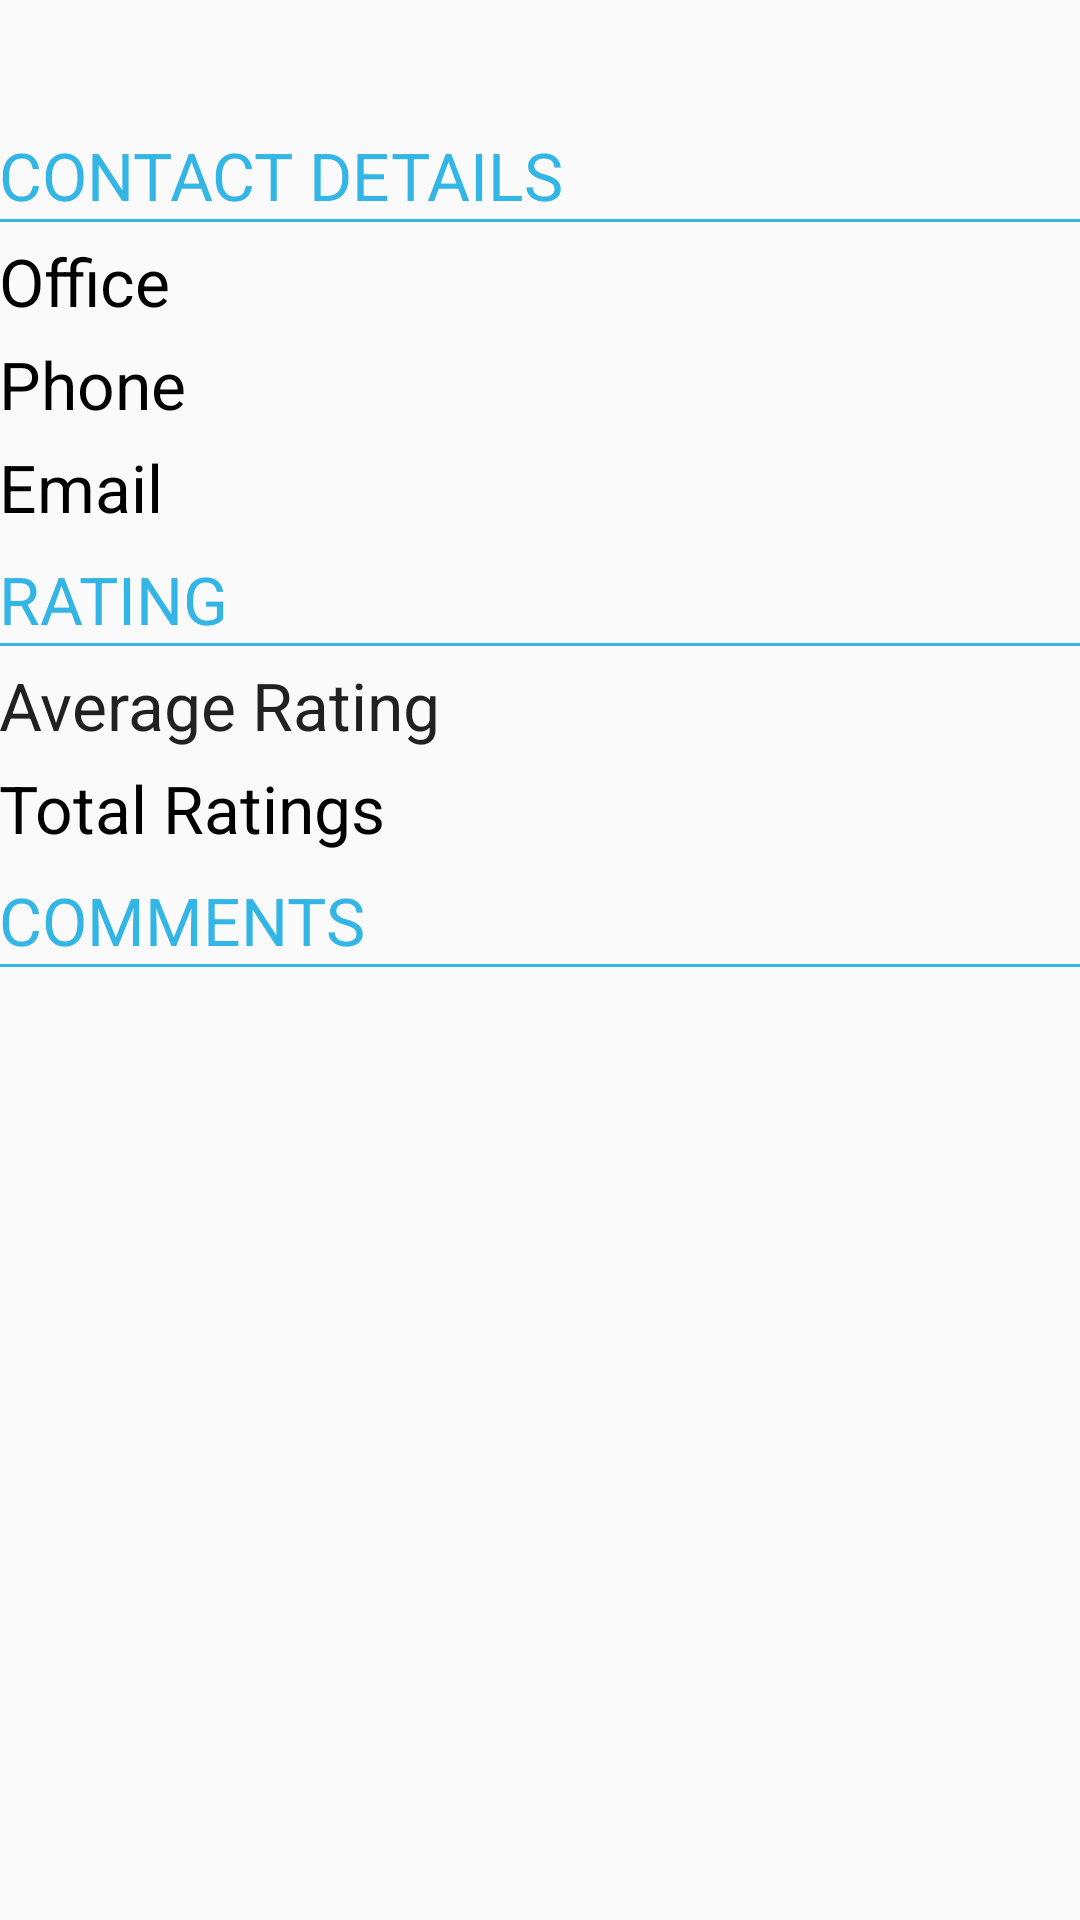

Reconstruct the res/layout file that produces this screen, plus the resources it refers to.
<!-- AndroidManifest.xml: application theme AppTheme -->
<!-- res/layout/list_header.xml -->
<?xml version="1.0" encoding="utf-8"?>
<RelativeLayout xmlns:android="http://schemas.android.com/apk/res/android"
    android:layout_width="match_parent" android:layout_height="wrap_content" >

    <TextView
        android:layout_width="fill_parent"
        android:layout_height="wrap_content"
        android:textAppearance="?android:attr/textAppearanceLarge"
        android:id="@+id/nameTextView"
        android:layout_alignParentTop="true"
        android:layout_alignParentLeft="true"
        android:layout_alignParentStart="true"
        android:textStyle="bold"
        android:textSize="25sp"
        android:paddingLeft="@dimen/activity_horizontal_margin"
        android:paddingRight="@dimen/activity_horizontal_margin"
        android:layout_marginTop="2dp"
        />
    <TextView
        android:layout_width="match_parent"
        android:layout_height="wrap_content"
        android:textAppearance="?android:attr/textAppearanceLarge"
        android:text="@string/contact_details"
        android:id="@+id/contactDetails"
        android:layout_below="@+id/nameTextView"
        android:layout_alignParentLeft="true"
        android:layout_alignParentStart="true"
        android:layout_marginTop="8dp"
        android:textColor="#33B5E5"
        android:paddingLeft="@dimen/activity_horizontal_margin"
        android:paddingRight="@dimen/activity_horizontal_margin"
        />
    <View
        android:layout_width="match_parent"
        android:layout_height="1dp"
        android:background="#33B5E5"
        android:layout_below="@+id/contactDetails"
        android:id="@+id/view1"
        android:padding="0dp"
        />
    <TextView
        android:layout_width="wrap_content"
        android:layout_height="wrap_content"
        android:layout_below="@+id/view1"
        android:layout_alignParentLeft="true"
        android:layout_alignParentStart="true"
        android:layout_marginTop="5dp"
        android:id="@+id/officeLabel"
        android:text="@string/Office_name"
        android:textAppearance="?android:attr/textAppearanceLarge"
        android:paddingLeft="@dimen/activity_horizontal_margin"
        android:paddingRight="@dimen/activity_horizontal_margin"/>

    <TextView
        android:layout_width="wrap_content"
        android:layout_height="wrap_content"
        android:id="@+id/instructorOffice"
        android:layout_alignParentRight="true"
        android:layout_alignParentEnd="true"
        android:layout_alignBottom="@+id/officeLabel"
        android:textAppearance="?android:attr/textAppearanceMedium"
        android:paddingLeft="@dimen/activity_horizontal_margin"
        android:paddingRight="@dimen/activity_horizontal_margin"
        />

    <TextView
        android:layout_width="wrap_content"
        android:layout_height="wrap_content"
        android:text="@string/phone_name"
        android:id="@+id/phoneLabel"
        android:layout_below="@+id/officeLabel"
        android:layout_alignParentLeft="true"
        android:layout_alignParentStart="true"
        android:layout_marginTop="5dp"
        android:textAppearance="?android:attr/textAppearanceLarge"
        android:paddingLeft="@dimen/activity_horizontal_margin"
        android:paddingRight="@dimen/activity_horizontal_margin"/>

    <TextView
        android:layout_width="wrap_content"
        android:layout_height="wrap_content"
        android:id="@+id/instructorPhone"
        android:layout_alignParentRight="true"
        android:layout_alignParentEnd="true"
        android:layout_alignBottom="@+id/phoneLabel"
        android:textAppearance="?android:attr/textAppearanceMedium"
        android:paddingLeft="@dimen/activity_horizontal_margin"
        android:paddingRight="@dimen/activity_horizontal_margin"
        />

    <TextView
        android:layout_width="wrap_content"
        android:layout_height="wrap_content"
        android:text="@string/email_name"
        android:id="@+id/emailLabel"
        android:layout_below="@+id/phoneLabel"
        android:layout_alignParentLeft="true"
        android:layout_alignParentStart="true"
        android:layout_marginTop="5dp"
        android:textAppearance="?android:attr/textAppearanceLarge"
        android:paddingLeft="@dimen/activity_horizontal_margin"
        android:paddingRight="@dimen/activity_horizontal_margin"/>

    <TextView
        android:layout_width="wrap_content"
        android:layout_height="wrap_content"
        android:id="@+id/instructorEmail"
        android:layout_alignBottom="@+id/emailLabel"
        android:layout_alignParentRight="true"
        android:layout_alignParentEnd="true"
        android:textAppearance="?android:attr/textAppearanceMedium"
        android:paddingLeft="@dimen/activity_horizontal_margin"
        android:paddingRight="@dimen/activity_horizontal_margin"/>


    <TextView
        android:layout_width="match_parent"
        android:layout_height="wrap_content"
        android:textAppearance="?android:attr/textAppearanceLarge"
        android:text="@string/rating_heading"
        android:id="@+id/ratingHeading"
        android:layout_below="@+id/emailLabel"
        android:layout_alignParentLeft="true"
        android:layout_alignParentStart="true"
        android:layout_marginTop="8dp"
        android:textColor="#33B5E5"
        android:paddingLeft="@dimen/activity_horizontal_margin"
        android:paddingRight="@dimen/activity_horizontal_margin"
        />
    <View
        android:layout_width="match_parent"
        android:layout_height="1dp"
        android:background="#33B5E5"
        android:layout_below="@+id/ratingHeading"
        android:id="@+id/view2"
        android:padding="0dp"
        />

    <TextView
        android:layout_width="wrap_content"
        android:layout_height="wrap_content"
        android:id="@+id/instructorAvgRating"
        android:layout_below="@+id/view2"
        android:layout_alignParentLeft="true"
        android:layout_alignParentStart="true"
        style="?android:attr/textAppearanceLarge"
        android:text="@string/average_rating"
        android:layout_marginTop="5dp"
        android:paddingLeft="@dimen/activity_horizontal_margin"
        android:paddingRight="@dimen/activity_horizontal_margin"
        />

    <TextView
        android:layout_width="wrap_content"
        android:layout_height="wrap_content"
        android:id="@+id/ratingValue"
        android:layout_below="@+id/view2"
        android:layout_alignParentRight="true"
        android:layout_alignParentEnd="true"
        android:layout_marginTop="5dp"
        android:layout_alignBottom="@+id/instructorAvgRating"
        android:textAppearance="?android:attr/textAppearanceMedium"
        android:paddingLeft="@dimen/activity_horizontal_margin"
        android:paddingRight="@dimen/activity_horizontal_margin"/>

    <TextView
        android:layout_width="wrap_content"
        android:layout_height="wrap_content"
        android:text="@string/total_rating"
        android:id="@+id/totalRatingsLabel"
        android:layout_below="@+id/instructorAvgRating"
        android:layout_alignParentLeft="true"
        android:layout_alignParentStart="true"
        android:layout_marginTop="5dp"
        android:textAppearance="?android:attr/textAppearanceLarge"
        android:paddingLeft="@dimen/activity_horizontal_margin"
        android:paddingRight="@dimen/activity_horizontal_margin"/>

    <TextView
        android:layout_width="wrap_content"
        android:layout_height="wrap_content"
        android:id="@+id/instructorTotalRatings"
        android:layout_below="@+id/ratingValue"
        android:layout_alignParentRight="true"
        android:layout_alignParentEnd="true"
        android:layout_alignBottom="@+id/totalRatingsLabel"
        android:textAppearance="?android:attr/textAppearanceMedium"
        android:layout_marginTop="5dp"
        android:paddingLeft="@dimen/activity_horizontal_margin"
        android:paddingRight="@dimen/activity_horizontal_margin"/>

    <TextView
        android:layout_width="match_parent"
        android:layout_height="wrap_content"
        android:textAppearance="?android:attr/textAppearanceLarge"
        android:text="@string/comments_heading"
        android:id="@+id/commentsHeading"
        android:layout_below="@+id/totalRatingsLabel"
        android:layout_alignParentLeft="true"
        android:layout_alignParentStart="true"
        android:layout_marginTop="8dp"
        android:textColor="#33B5E5"
        android:paddingLeft="@dimen/activity_horizontal_margin"
        android:paddingRight="@dimen/activity_horizontal_margin"
        />
    <View
        android:layout_width="match_parent"
        android:layout_height="1dp"
        android:background="#33B5E5"
        android:layout_below="@+id/commentsHeading"
        android:id="@+id/view3"
        />

</RelativeLayout>
<!-- resources referenced by this layout -->
<resources>
  <string name="Office_name">Office</string>
  <string name="average_rating">Average Rating</string>
  <string name="comments_heading">COMMENTS</string>
  <string name="contact_details">CONTACT DETAILS</string>
  <string name="email_name">Email</string>
  <string name="phone_name">Phone</string>
  <string name="rating_heading">RATING</string>
  <string name="total_rating">Total Ratings</string>
  <style name="AppTheme" parent="Theme.AppCompat.Light.DarkActionBar">
          
          <item name="android:textColor">#000</item>
      </style>
</resources>
